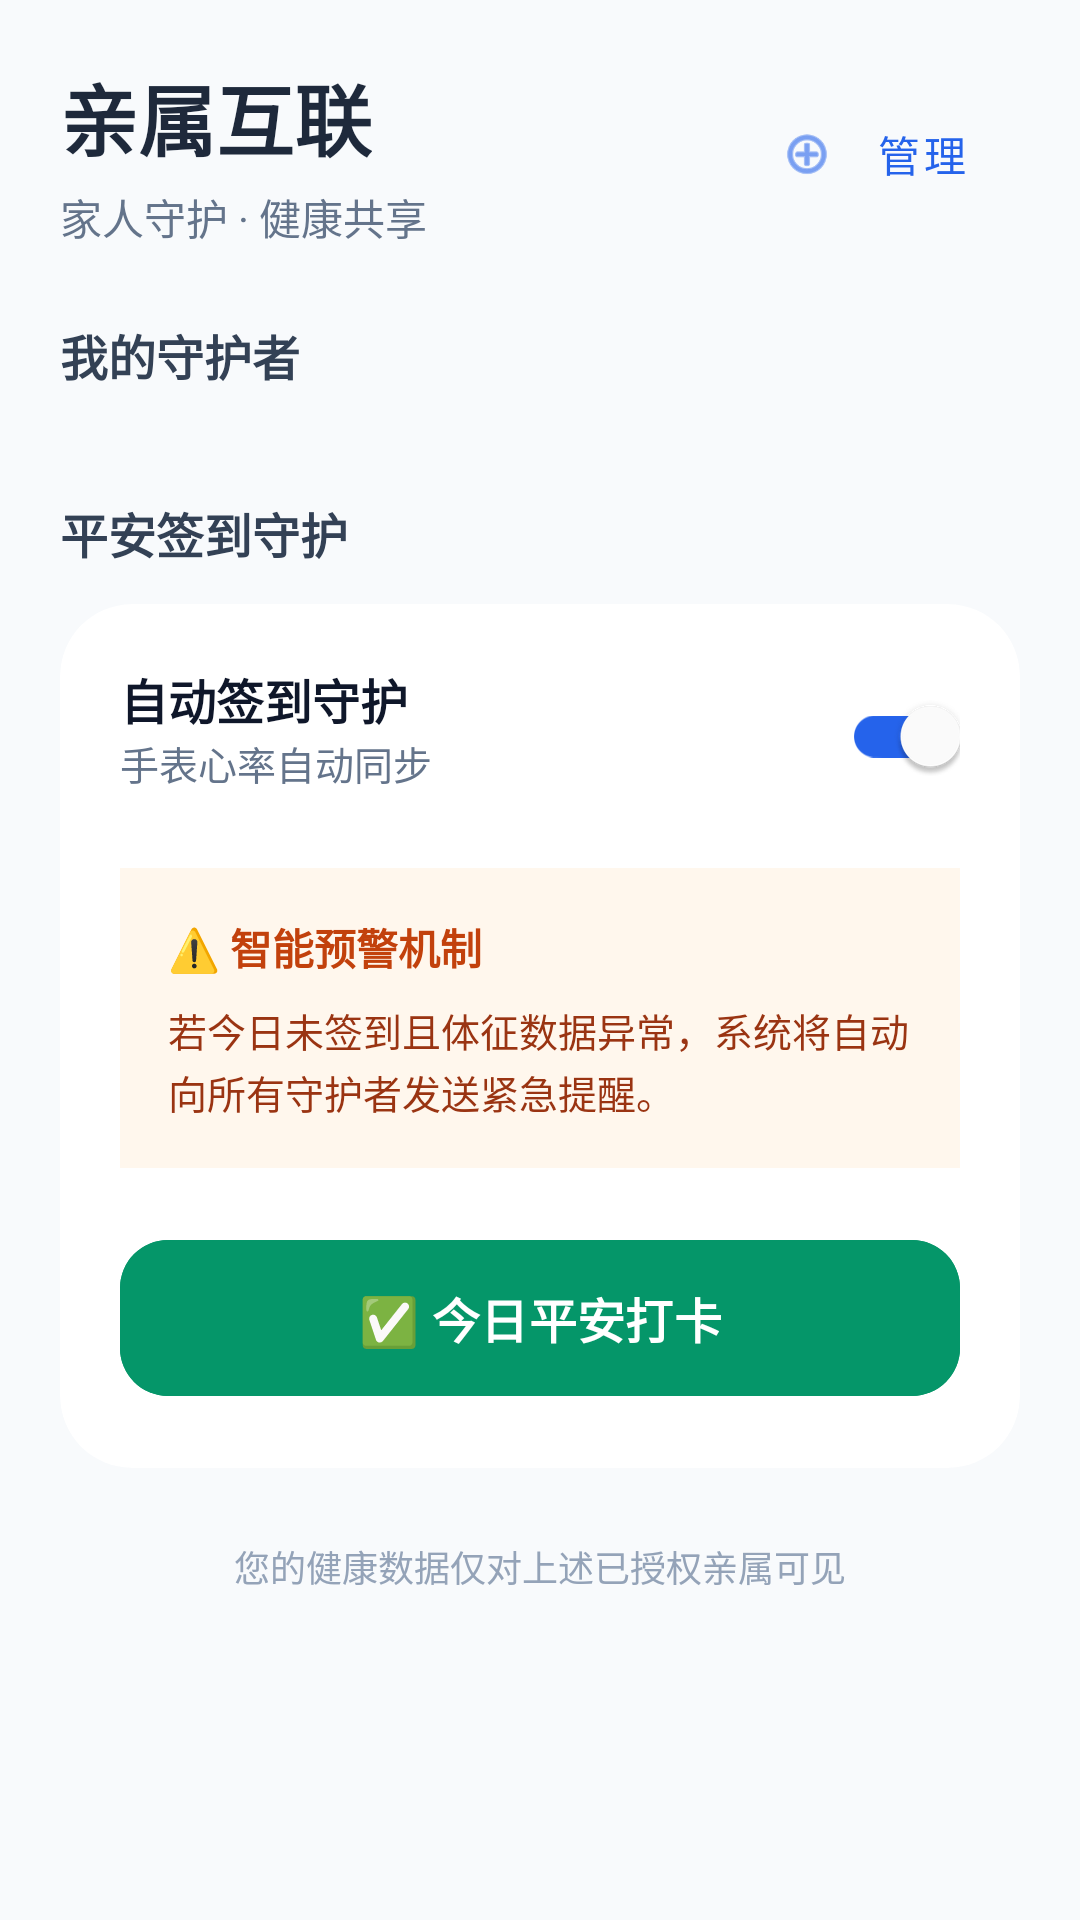

Reconstruct the res/layout file that produces this screen, plus the resources it refers to.
<!-- AndroidManifest.xml: application theme Theme.LifeLink -->
<!-- res/layout/fragment_family_connection.xml -->
<?xml version="1.0" encoding="utf-8"?>
<androidx.coordinatorlayout.widget.CoordinatorLayout xmlns:android="http://schemas.android.com/apk/res/android"
    xmlns:app="http://schemas.android.com/apk/res-auto"
    android:layout_width="match_parent"
    android:layout_height="match_parent"
    android:background="#F8FAFC">

    <androidx.core.widget.NestedScrollView
        android:layout_width="match_parent"
        android:layout_height="match_parent"
        android:clipToPadding="false"
        android:paddingBottom="20dp">

        <LinearLayout
            android:layout_width="match_parent"
            android:layout_height="wrap_content"
            android:orientation="vertical"
            android:padding="20dp">

            
            <RelativeLayout
                android:layout_width="match_parent"
                android:layout_height="wrap_content"
                android:layout_marginBottom="24dp">

                <LinearLayout
                    android:layout_width="wrap_content"
                    android:layout_height="wrap_content"
                    android:orientation="vertical">
                    
                    <TextView
                        android:layout_width="wrap_content"
                        android:layout_height="wrap_content"
                        android:text="亲属互联"
                        android:textColor="#1E293B"
                        android:textSize="26sp"
                        android:textStyle="bold" />

                    <TextView
                        android:layout_width="wrap_content"
                        android:layout_height="wrap_content"
                        android:text="家人守护 · 健康共享"
                        android:textColor="#64748B"
                        android:textSize="14sp"
                        android:layout_marginTop="4dp" />
                </LinearLayout>

                <com.google.android.material.button.MaterialButton
                    android:id="@+id/btn_manage_relatives"
                    style="@style/Widget.MaterialComponents.Button.TextButton.Icon"
                    android:layout_width="wrap_content"
                    android:layout_height="wrap_content"
                    android:layout_alignParentEnd="true"
                    android:layout_centerVertical="true"
                    android:text="管理"
                    android:textColor="#2563EB"
                    app:icon="@android:drawable/ic_menu_add"
                    app:iconTint="#2563EB" />
            </RelativeLayout>

            
            <TextView
                android:layout_width="wrap_content"
                android:layout_height="wrap_content"
                android:text="我的守护者"
                android:textSize="16sp"
                android:textStyle="bold"
                android:textColor="#334155"
                android:layout_marginBottom="12dp" />

            
            <LinearLayout
                android:id="@+id/layout_guardians_list"
                android:layout_width="match_parent"
                android:layout_height="wrap_content"
                android:orientation="vertical"
                android:layout_marginBottom="12dp" />

            
            <TextView
                android:layout_width="wrap_content"
                android:layout_height="wrap_content"
                android:text="平安签到守护"
                android:textSize="16sp"
                android:textStyle="bold"
                android:textColor="#334155"
                android:layout_marginTop="12dp"
                android:layout_marginBottom="12dp" />

            <androidx.cardview.widget.CardView
                android:layout_width="match_parent"
                android:layout_height="wrap_content"
                app:cardCornerRadius="24dp"
                app:cardElevation="0dp"
                app:cardBackgroundColor="#FFFFFF"
                android:layout_marginBottom="16dp">

                <LinearLayout
                    android:layout_width="match_parent"
                    android:layout_height="wrap_content"
                    android:orientation="vertical"
                    android:padding="20dp">

                    <RelativeLayout
                        android:layout_width="match_parent"
                        android:layout_height="wrap_content">
                        
                        <LinearLayout
                            android:layout_width="wrap_content"
                            android:layout_height="wrap_content"
                            android:orientation="vertical">
                            <TextView
                                android:layout_width="wrap_content"
                                android:layout_height="wrap_content"
                                android:text="自动签到守护"
                                android:textColor="#0F172A"
                                android:textSize="16sp"
                                android:textStyle="bold" />
                            <TextView
                                android:layout_width="wrap_content"
                                android:layout_height="wrap_content"
                                android:text="手表心率自动同步"
                                android:textColor="#64748B"
                                android:textSize="13sp" />
                        </LinearLayout>

                        <com.google.android.material.switchmaterial.SwitchMaterial
                            android:id="@+id/switch_auto_checkin"
                            android:layout_width="wrap_content"
                            android:layout_height="wrap_content"
                            android:layout_alignParentEnd="true"
                            android:layout_centerVertical="true"
                            android:checked="true"
                            app:thumbTint="#FFFFFF"
                            app:trackTint="#2563EB" />
                    </RelativeLayout>

                    
                    <LinearLayout
                        android:layout_width="match_parent"
                        android:layout_height="wrap_content"
                        android:orientation="vertical"
                        android:layout_marginTop="20dp"
                        android:padding="16dp"
                        android:background="#FFF7ED"
                        android:backgroundTint="#FFF7ED">

                        <TextView
                            android:layout_width="wrap_content"
                            android:layout_height="wrap_content"
                            android:text="⚠️ 智能预警机制"
                            android:textColor="#C2410C"
                            android:textStyle="bold"
                            android:textSize="14sp" />

                        <TextView
                            android:id="@+id/tv_alert_description"
                            android:layout_width="match_parent"
                            android:layout_height="wrap_content"
                            android:layout_marginTop="8dp"
                            android:text="若今日未签到且体征数据异常，系统将自动向所有守护者发送紧急提醒。"
                            android:textColor="#9A3412"
                            android:textSize="13sp"
                            android:lineSpacingExtra="2dp" />
                    </LinearLayout>

                    <com.google.android.material.button.MaterialButton
                        android:id="@+id/btn_checkin_today"
                        android:layout_width="match_parent"
                        android:layout_height="60dp"
                        android:layout_marginTop="20dp"
                        android:text="✅ 今日平安打卡"
                        android:textSize="16sp"
                        android:textStyle="bold"
                        android:backgroundTint="#059669"
                        android:textColor="#FFFFFF"
                        app:cornerRadius="16dp" />

                </LinearLayout>
            </androidx.cardview.widget.CardView>

            <TextView
                android:layout_width="match_parent"
                android:layout_height="wrap_content"
                android:text="您的健康数据仅对上述已授权亲属可见"
                android:textColor="#94A3B8"
                android:textSize="12sp"
                android:gravity="center"
                android:layout_marginTop="8dp" />

        </LinearLayout>
    </androidx.core.widget.NestedScrollView>

</androidx.coordinatorlayout.widget.CoordinatorLayout>
<!-- resources referenced by this layout -->
<resources>
  <style name="Theme.LifeLink" parent="Theme.Material3.Light.NoActionBar">
          
          <item name="colorPrimary">@color/eye_friendly_accent</item>
          <item name="colorPrimaryVariant">@color/eye_friendly_accent</item>
          <item name="colorOnPrimary">@color/white</item>
          
          <item name="colorSecondary">@color/eye_friendly_text</item>
          <item name="colorSecondaryVariant">@color/eye_friendly_text</item>
          <item name="colorOnSecondary">@color/white</item>
          
          <item name="android:statusBarColor">?attr/colorPrimaryVariant</item>
      </style>
  <color name="eye_friendly_accent">#FF2E7D32</color>
  <color name="white">#FFFFFFFF</color>
  <color name="eye_friendly_text">#FF333333</color>
</resources>
